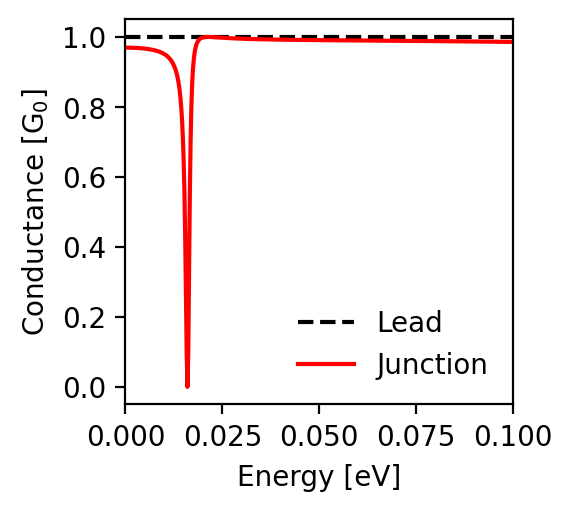

Data behind this chart, as committed beside it:
energy; conductance_lead; conductance_junction
-0.1; 1.0; 0.986
-0.0998; 1.0; 0.986
-0.0996; 1.0; 0.986
-0.0994; 1.0; 0.986
-0.0992; 1.0; 0.986
-0.099; 1.0; 0.986
-0.0988; 1.0; 0.986
-0.0986; 1.0; 0.986
-0.0984; 1.0; 0.986
-0.0982; 1.0; 0.986
-0.098; 1.0; 0.986
-0.0978; 1.0; 0.986
-0.0976; 1.0; 0.986
-0.0974; 1.0; 0.986
-0.0972; 1.0; 0.986
-0.097; 1.0; 0.986
-0.0968; 1.0; 0.986
-0.0966; 1.0; 0.986
-0.0964; 1.0; 0.986
-0.0962; 1.0; 0.986
-0.096; 1.0; 0.986
-0.0958; 1.0; 0.986
-0.0956; 1.0; 0.986
-0.0954; 1.0; 0.986
-0.0952; 1.0; 0.986
-0.095; 1.0; 0.986
-0.0948; 1.0; 0.986
-0.0946; 1.0; 0.986
-0.0944; 1.0; 0.987
-0.0942; 1.0; 0.987
-0.094; 1.0; 0.987
-0.0938; 1.0; 0.987
-0.0936; 1.0; 0.987
-0.0934; 1.0; 0.987
-0.0932; 1.0; 0.987
-0.093; 1.0; 0.987
-0.0928; 1.0; 0.987
-0.0926; 1.0; 0.987
-0.0924; 1.0; 0.987
-0.0922; 1.0; 0.987
-0.092; 1.0; 0.987
-0.0918; 1.0; 0.987
-0.0916; 1.0; 0.987
-0.0914; 1.0; 0.987
-0.0912; 1.0; 0.987
-0.091; 1.0; 0.987
-0.0908; 1.0; 0.987
-0.0906; 1.0; 0.987
-0.0904; 1.0; 0.987
-0.0902; 1.0; 0.987
-0.09; 1.0; 0.987
-0.0898; 1.0; 0.987
-0.0896; 1.0; 0.987
-0.0894; 1.0; 0.987
-0.0892; 1.0; 0.987
-0.089; 1.0; 0.987
-0.0888; 1.0; 0.987
-0.0886; 1.0; 0.987
-0.0884; 1.0; 0.987
-0.0882; 1.0; 0.987
... 941 more rows
